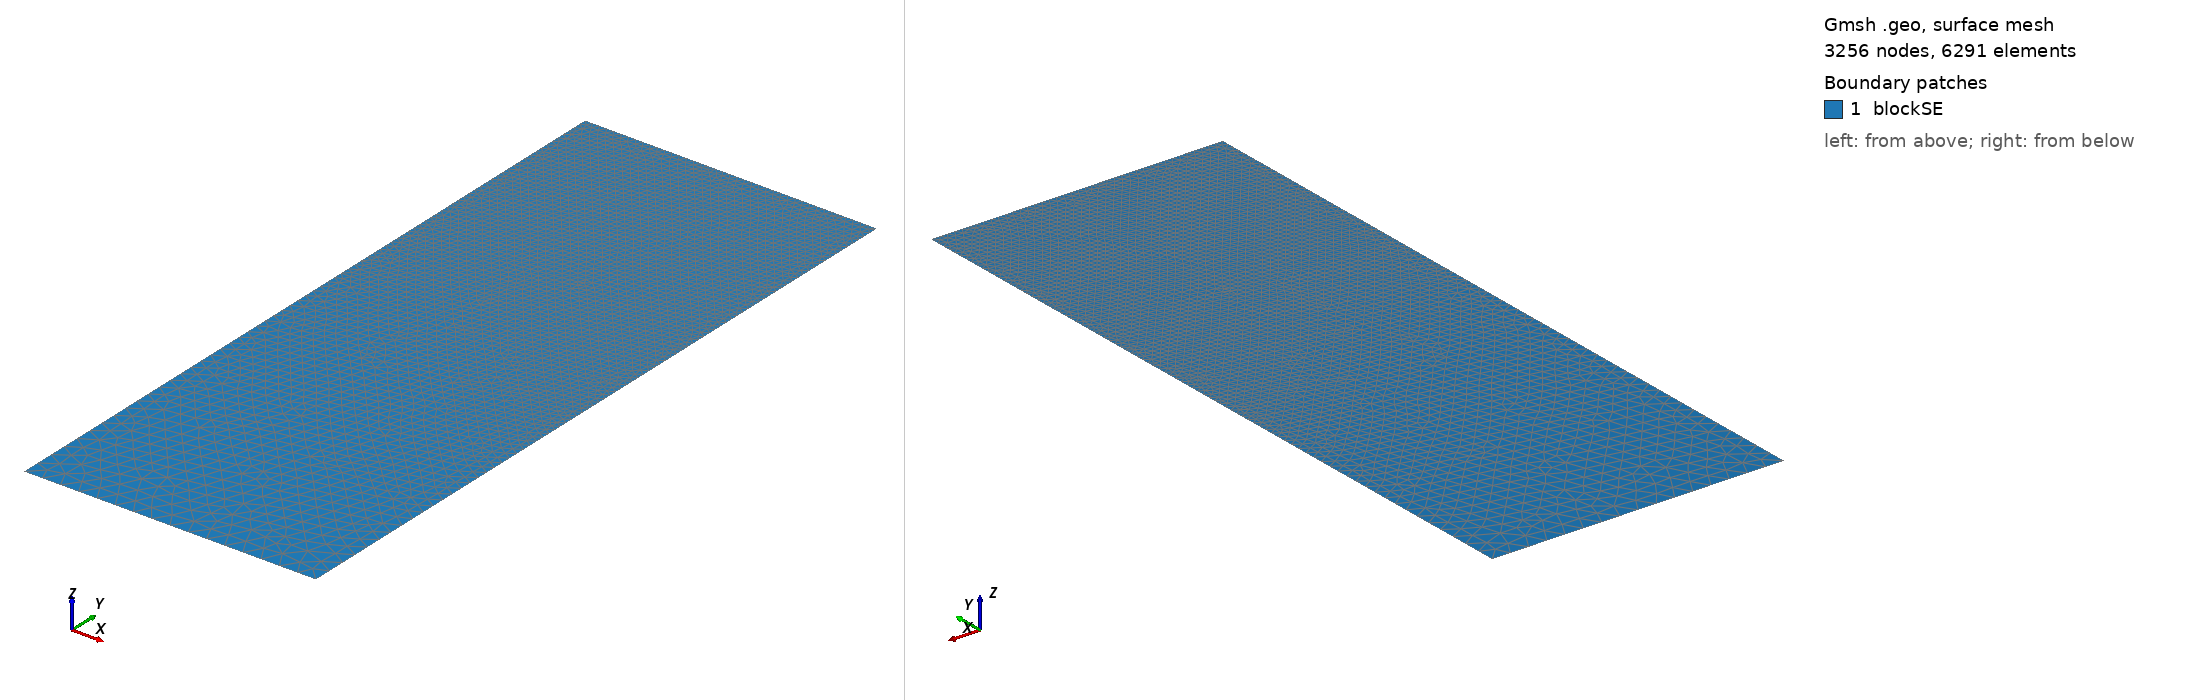

Gmsh geometry script, surface-meshed: 3256 nodes, 6291 surface elements. Boundary patches (legend numbers): 1 blockSE. Left view from above one corner, right view from below the opposite corner. Legend entries are the model's physical surfaces. The drawing asked Gmsh for element sizes between 1% and 20% of the model's largest extent; the script's own settings can give other sizes.

=== t171.geo (drawn) ===
/// Build a 2D model with micro-electrode

//SetFactory("OpenCASCADE");

// Parameters
hSE  = 20.0;  // thickness of the SE, in unit um
wSE  = 8.0;  // width of the SE, in unit um
hLi  = 6.9329;    // initial height of the Li in the pore, in unit um
rp   = 0.05;  // the round radius at corner point, in unit um
mSE  = 0.5;  // mesh characteristic length for SE out boundaries
mAnd = 0.05;  // mesh characteristic length for micro-probe

//**** Create points **/
// Create points for the boundary
Point(1) = {0, 0, 0, mSE};            Point(2) = {wSE, 0, 0, mSE};
Point(3) = {wSE, hSE-hLi, 0, mAnd};   Point(4) = {wSE, hSE-rp, 0, mAnd}; 
Point(5) = {wSE-rp, hSE-rp, 0, mAnd}; Point(6) = {wSE-rp, hSE, 0, mAnd}; 
Point(7) = {0, hSE, 0, mAnd};

//***** Create lines **/
// Creat lines for the boundary
Line(1)   = {1, 2};     Line(2)   = {2, 3};
Line(3)   = {3, 4};     Circle(4) = {4, 5, 6};  
Line(5)   = {6, 7};     Line(6)   = {7, 1};

//*** Create loops from lines **/
Curve Loop(6) = {1, 2, 3, 4, 5, 6};   // Outer boundary

//*** Create blocks from lines **/
Plane Surface(1) = {6}; // creat block SE

//*** Physical names **/
Physical Curve("SE_btm")     = {1};
Physical Curve("SE_right")   = {2};
//Physical Curve("SE_top")     = {3};
Physical Curve("SE_left")    = {6};
Physical Curve("And_btm")    = {3, 4, 5};
Physical Surface("blockSE")  = {1};
